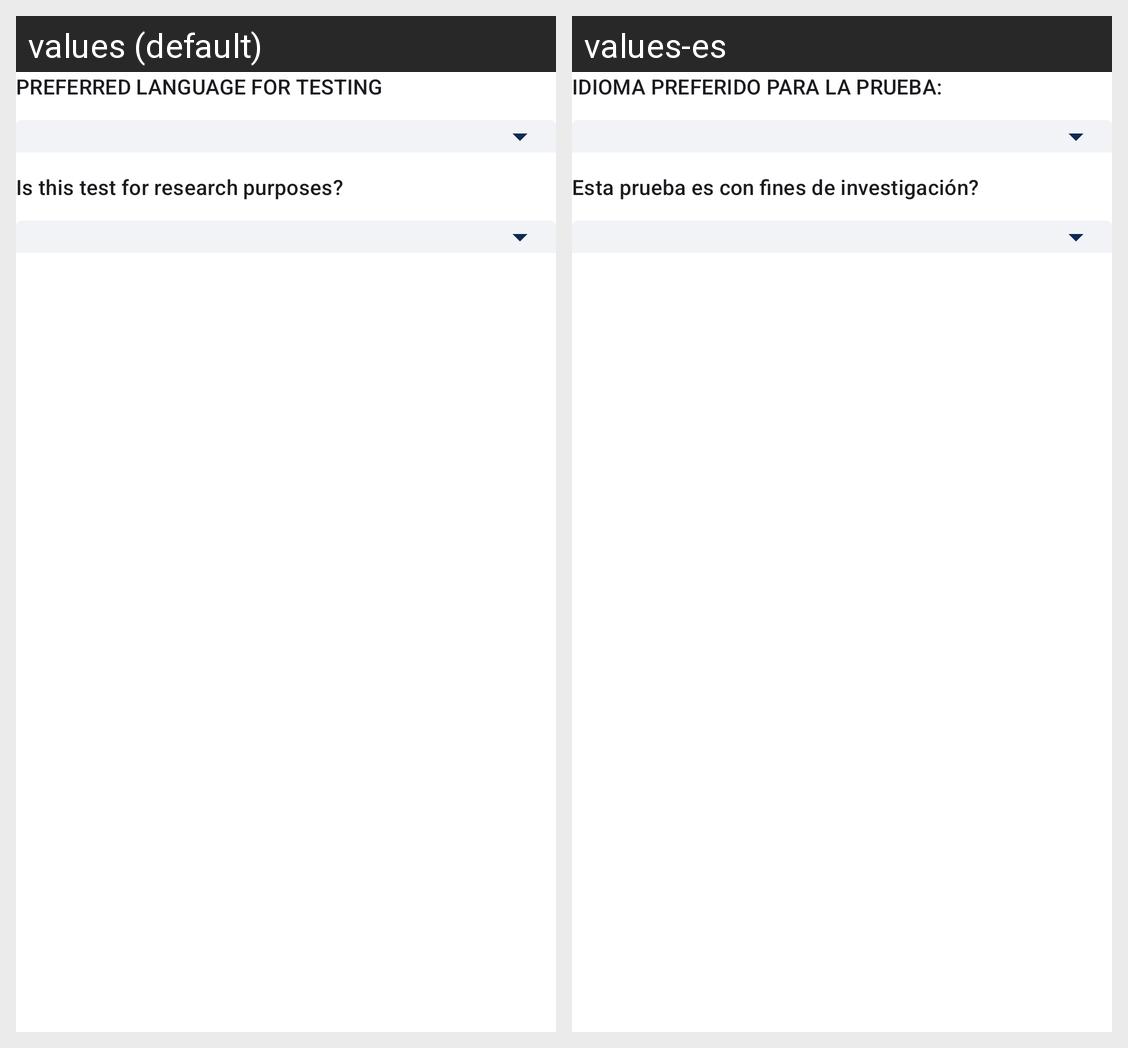

For this localized Android screen grid, give each drawn string resource with its value in every locale shown.
Android screen res/layout/fragment_language.xml rendered under 2 locales, left to right: values (default), values-es. Device: Nexus 5 (rendered at 1080×1920; each locale shown at half size, 540×960, under a caption strip naming it); theme AppTheme.
Strings drawn on this screen, with the default value and each locale's value (text and hints the layout hard-codes, and strings that could not be matched under every locale, appear in the picture but are not listed):

preferred_language
  values: Preferred Language For Testing
  values-es: Idioma preferido para la prueba:

test_purpose_question
  values: Is this test for research purposes?
  values-es: Esta prueba es con fines de investigación?
